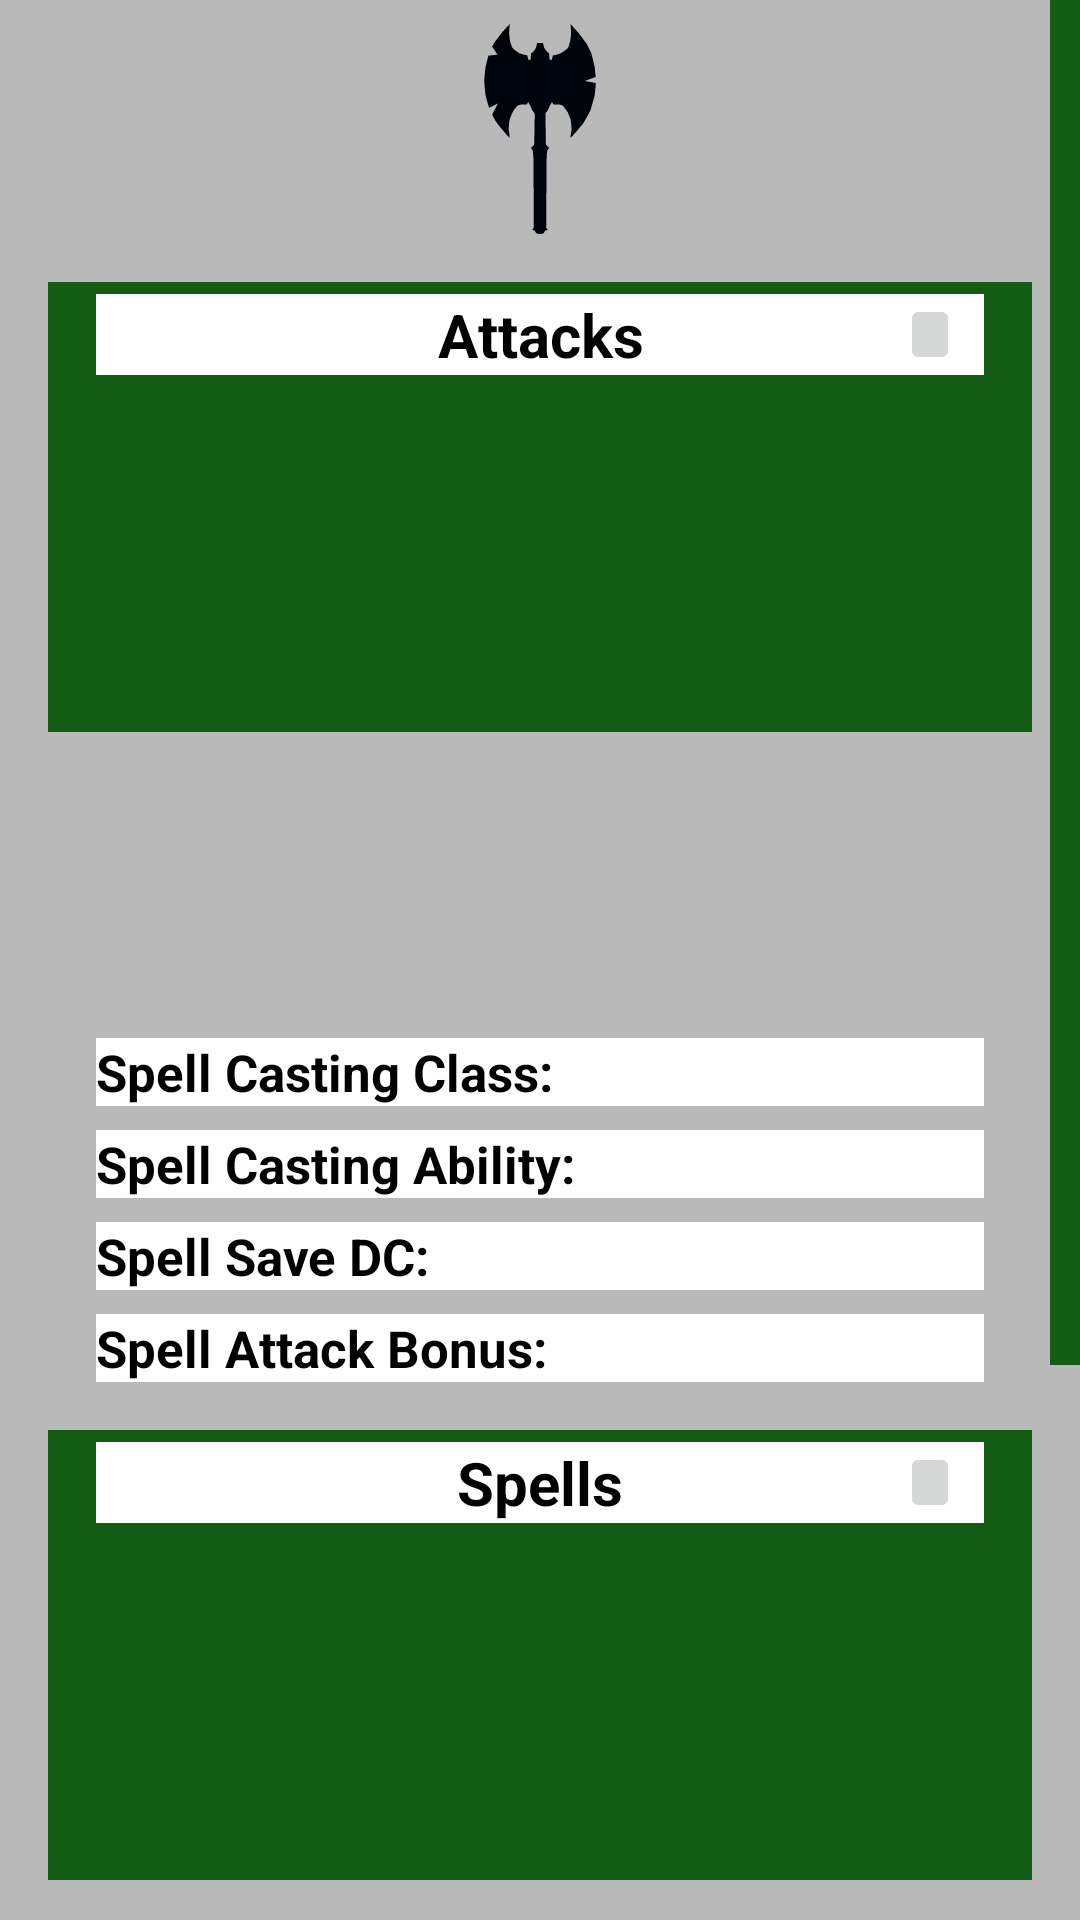

Write the Android layout XML for this screen, with the resource values it uses.
<!-- AndroidManifest.xml: application theme AppTheme -->
<!-- res/layout/character_sheet_page_3.xml -->
<?xml version="1.0" encoding="utf-8"?>
<ScrollView xmlns:android="http://schemas.android.com/apk/res/android"
    xmlns:app="http://schemas.android.com/apk/res-auto"
    xmlns:tools="http://schemas.android.com/tools"
    android:id="@+id/page_three_layout"
    android:layout_width="match_parent"
    android:background="@color/colorGray"
    android:fillViewport="true"
    android:scrollbarSize="10dp"
    android:scrollbarThumbVertical="@color/colorPrimaryDark"
    android:layout_height="match_parent">

    <LinearLayout
        android:layout_width="match_parent"
        android:layout_height="wrap_content"
        android:orientation="vertical">

        <android.support.constraint.ConstraintLayout
            android:layout_width="match_parent"
            android:layout_height="900dp">


            <ImageView
                android:id="@+id/Attacks_image"
                android:layout_width="0dp"
                android:layout_height="150dp"
                android:layout_marginStart="16dp"
                android:layout_marginTop="16dp"
                android:layout_marginEnd="16dp"
                app:layout_constraintEnd_toEndOf="parent"
                app:layout_constraintStart_toStartOf="parent"
                app:layout_constraintTop_toBottomOf="@+id/Attacks_background_image"
                app:srcCompat="@color/colorPrimaryDark" />

            <ImageView
                android:id="@+id/Attacks_background_image"
                android:layout_width="0dp"
                android:layout_height="70dp"
                android:layout_marginTop="8dp"
                app:layout_constraintEnd_toEndOf="parent"
                app:layout_constraintStart_toStartOf="parent"
                app:layout_constraintTop_toTopOf="parent"
                app:srcCompat="@drawable/ic_barbarian" />

            <TextView
                android:id="@+id/textView28"
                android:layout_width="0dp"
                android:layout_height="wrap_content"
                android:layout_marginStart="16dp"
                android:layout_marginTop="4dp"
                android:layout_marginEnd="16dp"
                android:background="#FFF"
                android:text="Attacks"
                android:textAlignment="center"
                android:textColor="#000"
                android:textSize="20sp"
                android:textStyle="bold"
                app:layout_constraintEnd_toEndOf="@+id/Attacks_image"
                app:layout_constraintStart_toStartOf="@+id/Attacks_image"
                app:layout_constraintTop_toTopOf="@+id/Attacks_image" />

            <ImageButton
                android:id="@+id/AttacksAdd_button"
                android:layout_width="20dp"
                android:layout_height="0dp"
                android:layout_marginEnd="8dp"
                app:layout_constraintBottom_toBottomOf="@+id/textView28"
                app:layout_constraintEnd_toEndOf="@+id/textView28"
                app:layout_constraintTop_toTopOf="@+id/textView28"
                app:srcCompat="@drawable/add" />

            <ImageView
                android:id="@+id/Spells_Image"
                android:layout_width="0dp"
                android:layout_height="70dp"
                android:layout_marginStart="32dp"
                android:layout_marginTop="16dp"
                android:layout_marginEnd="32dp"
                app:layout_constraintEnd_toEndOf="parent"
                app:layout_constraintHorizontal_bias="1.0"
                app:layout_constraintStart_toStartOf="parent"
                app:layout_constraintTop_toBottomOf="@+id/Attacks_image"
                app:srcCompat="@drawable/magic_wand" />

            <TextView
                android:id="@+id/textView3"
                android:layout_width="0dp"
                android:layout_height="wrap_content"
                android:layout_marginStart="32dp"
                android:layout_marginTop="16dp"
                android:layout_marginEnd="32dp"
                android:text="Spell Casting Class:"
                android:textSize="17sp"
                android:textColor="#000"
                android:textStyle="bold"
                android:background="#FFF"
                app:layout_constraintEnd_toEndOf="parent"
                app:layout_constraintStart_toStartOf="parent"
                app:layout_constraintTop_toBottomOf="@+id/Spells_Image" />

            <TextView
                android:id="@+id/textView13"
                android:layout_width="0dp"
                android:layout_height="wrap_content"
                android:layout_marginStart="32dp"
                android:layout_marginTop="8dp"
                android:layout_marginEnd="32dp"
                android:text="Spell Casting Ability:"
                android:textSize="17sp"
                android:textColor="#000"
                android:textStyle="bold"
                android:background="#FFF"
                app:layout_constraintEnd_toEndOf="parent"
                app:layout_constraintStart_toStartOf="parent"
                app:layout_constraintTop_toBottomOf="@+id/textView3" />

            <TextView
                android:id="@+id/textView14"
                android:layout_width="0dp"
                android:layout_height="wrap_content"
                android:layout_marginStart="32dp"
                android:layout_marginTop="8dp"
                android:layout_marginEnd="32dp"
                android:text="Spell Save DC:"
                android:textSize="17sp"
                android:textColor="#000"
                android:textStyle="bold"
                android:background="#FFF"
                app:layout_constraintEnd_toEndOf="parent"
                app:layout_constraintStart_toStartOf="parent"
                app:layout_constraintTop_toBottomOf="@+id/textView13" />

            <TextView
                android:id="@+id/textView17"
                android:layout_width="0dp"
                android:layout_height="wrap_content"
                android:layout_marginStart="32dp"
                android:layout_marginTop="8dp"
                android:layout_marginEnd="32dp"
                android:text="Spell Attack Bonus:"
                android:textSize="17sp"
                android:textColor="#000"
                android:textStyle="bold"
                android:background="#FFF"
                app:layout_constraintEnd_toEndOf="parent"
                app:layout_constraintStart_toStartOf="parent"
                app:layout_constraintTop_toBottomOf="@+id/textView14" />

            <ImageView
                android:id="@+id/Spells_background_image"
                android:layout_width="0dp"
                android:layout_height="150dp"
                android:layout_marginStart="16dp"
                android:layout_marginTop="16dp"
                android:layout_marginEnd="16dp"
                app:layout_constraintEnd_toEndOf="parent"
                app:layout_constraintStart_toStartOf="parent"
                app:layout_constraintTop_toBottomOf="@+id/textView17"
                app:srcCompat="@color/colorPrimaryDark" />

            <TextView
                android:id="@+id/textView30"
                android:layout_width="0dp"
                android:layout_height="wrap_content"
                android:layout_marginStart="16dp"
                android:layout_marginTop="4dp"
                android:layout_marginEnd="16dp"
                android:background="#FFF"
                android:text="Spells"
                android:textAlignment="center"
                android:textColor="#000"
                android:textSize="20sp"
                android:textStyle="bold"
                app:layout_constraintEnd_toEndOf="@+id/Spells_background_image"
                app:layout_constraintStart_toStartOf="@+id/Spells_background_image"
                app:layout_constraintTop_toTopOf="@+id/Spells_background_image" />

            <ImageButton
                android:id="@+id/attacksAdd_button"
                android:layout_width="20dp"
                android:layout_height="0dp"
                android:layout_marginEnd="8dp"
                app:layout_constraintBottom_toBottomOf="@+id/textView30"
                app:layout_constraintEnd_toEndOf="@+id/textView30"
                app:layout_constraintTop_toTopOf="@+id/textView30"
                app:srcCompat="@drawable/add" />

        </android.support.constraint.ConstraintLayout>
    </LinearLayout>

</ScrollView>
<!-- resources referenced by this layout -->
<resources>
  <color name="colorGray">#B9B9B9</color>
  <color name="colorPrimaryDark">#125C14</color>
  <!-- drawable ic_barbarian: vector/xml drawable (drawable, 2423 chars, omitted) -->
  <style name="AppTheme" parent="Theme.AppCompat.Light.DarkActionBar">
          
          <item name="colorPrimary">@color/colorPrimary</item>
          <item name="colorPrimaryDark">@color/colorPrimaryDark</item>
          <item name="colorAccent">@color/colorAccent</item>
      </style>
  <color name="colorPrimary">#447E2E</color>
  <color name="colorAccent">#FDB833</color>
</resources>
